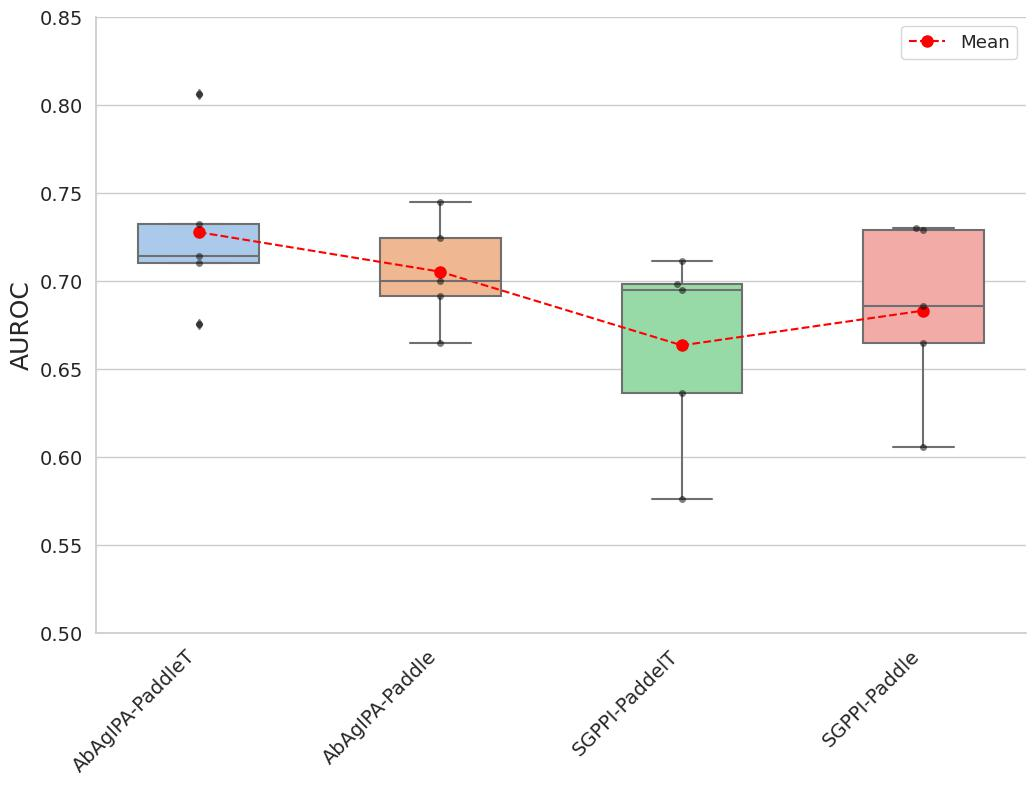

Data behind this chart, as committed beside it:
AbAgIPA-PaddleT, SGPPI-PaddelT, AbAgIPA-Paddle, SGPPI-Paddle
0.8062, 0.7115, 0.7451, 0.7294
0.7328, 0.6367, 0.7004, 0.6652
0.7146, 0.6982, 0.7249, 0.7304
0.7104, 0.6951, 0.6918, 0.6858
0.6756, 0.5766, 0.665, 0.6061
